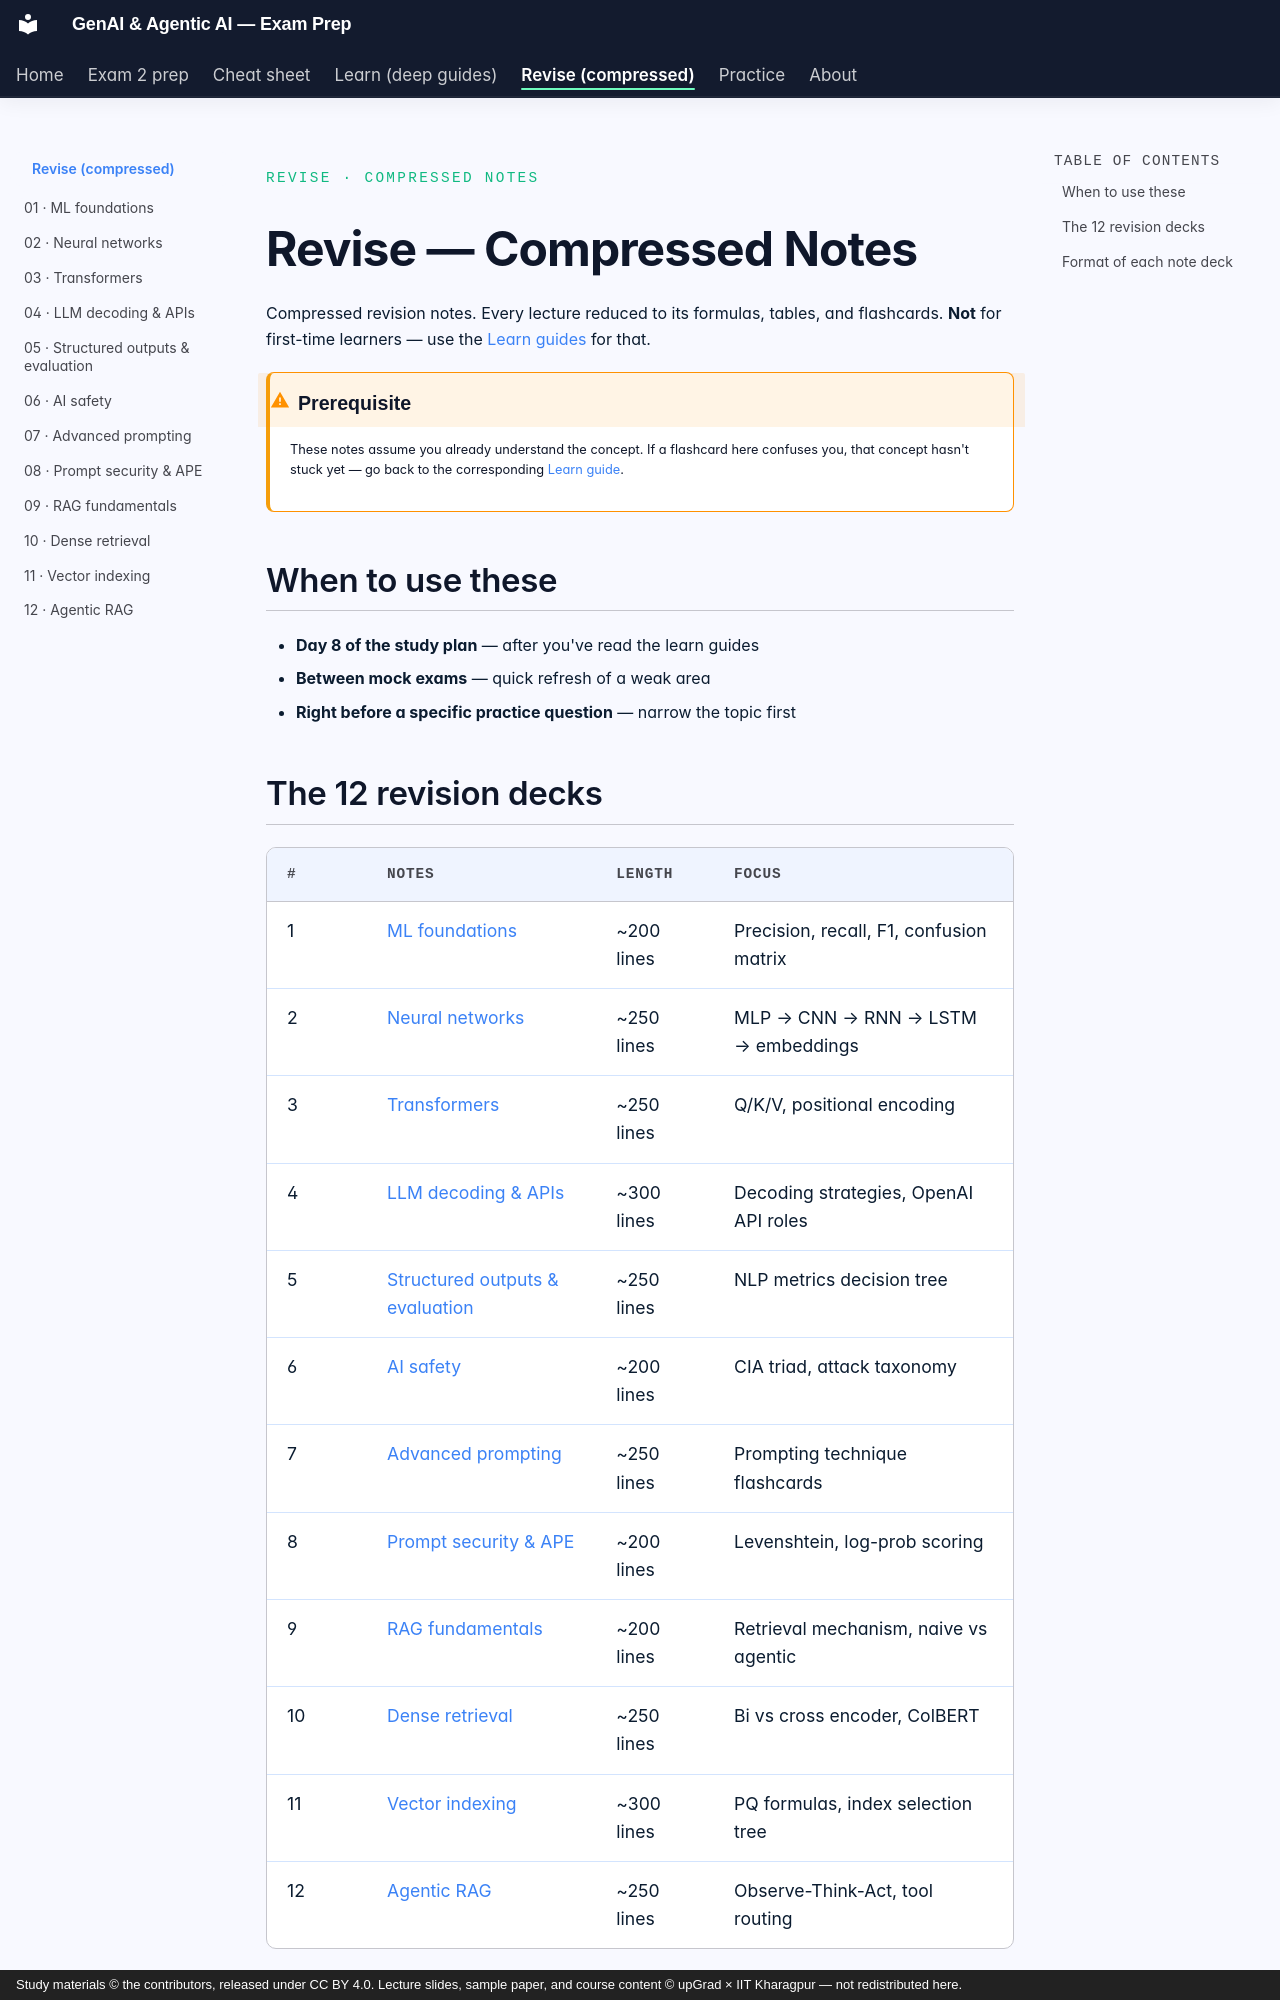

repository: SiddMajum1993/genai-iitkgp-exam-prep · page: revise/index.html · generator: mkdocs · copyright: Study materials © the contributors, released under CC BY 4.0. Lecture slides, sample paper, and course content © upGrad × IIT Kharagpur — not redistributed here.

<span class="aura-eyebrow">Revise · Compressed Notes</span>

# Revise — Compressed Notes

Compressed revision notes. Every lecture reduced to its formulas, tables, and flashcards. **Not** for first-time learners — use the [Learn guides](../learn/index.md) for that.

!!! warning "Prerequisite"
    These notes assume you already understand the concept. If a flashcard here confuses you, that concept hasn't stuck yet — go back to the corresponding [Learn guide](../learn/index.md).

## When to use these

- **Day 8 of the study plan** — after you've read the learn guides
- **Between mock exams** — quick refresh of a weak area
- **Right before a specific practice question** — narrow the topic first
